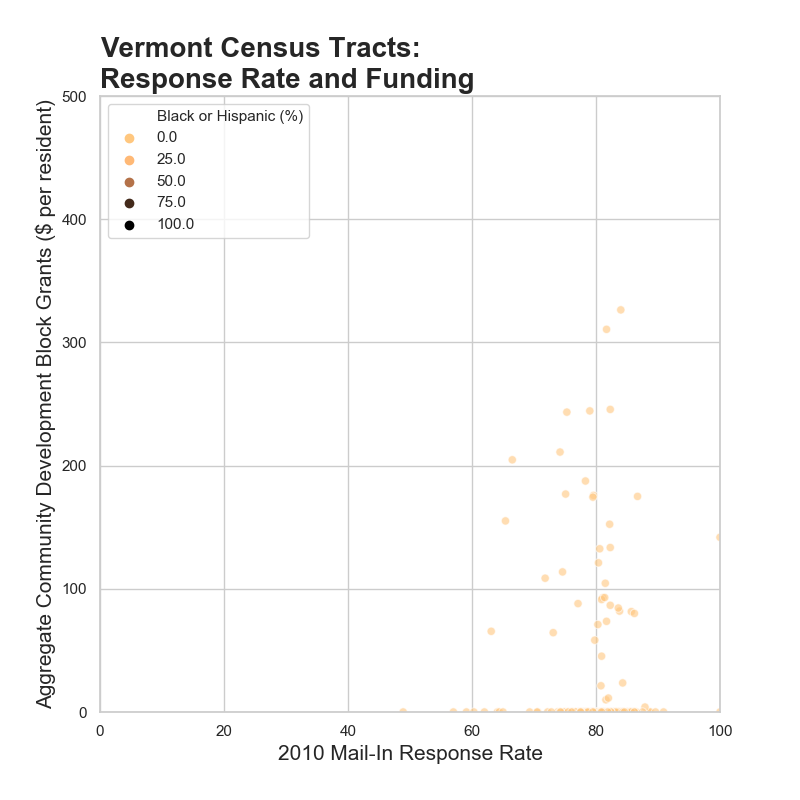

The data file committed next to this chart (first rows):
State, County, Tract, Population, Black, Hispanic, Mail-In, CDBG Total, CDBG per person, Black or Hispanic (%)
Vermont, Addison County, 50001960100, 3757, 11, 35, 79.4, , 0, 1.2
Vermont, Addison County, 50001960200, 2775, 17, 48, 82.2, , 0, 2.3
Vermont, Addison County, 50001960300, 2588, 74, 67, 79.4, , 0, 5.4
Vermont, Addison County, 50001960400, 5094, 16, 91, 82.9, , 0, 2.1
Vermont, Addison County, 50001960500, 3894, 9, 47, 85.7, 317500, 81.5, 1.4
Vermont, Addison County, 50001960600, 2644, 9, 22, 80.5, , 0, 1.2
Vermont, Addison County, 50001960700, 3957, 18, 62, 74.6, 450000, 113.7, 2.0
Vermont, Addison County, 50001960800, 4539, 88, 196, 84.2, , 0, 6.3
Vermont, Addison County, 50001960900, 5337, 21, 97, 75.1, , 0, 2.2
Vermont, Addison County, 50001961000, 2236, 6, 20, 84.3, , 0, 1.2
Vermont, Bennington County, 50003970200, 2031, 8, 21, 83.5, , 0, 1.4
Vermont, Bennington County, 50003970300, 1119, 5, 21, 83.3, , 0, 2.3
Vermont, Bennington County, 50003970400, 4391, 60, 67, 81.7, , 0, 2.9
Vermont, Bennington County, 50003970500, 1302, 8, 10, 100, , 0, 1.4
Vermont, Bennington County, 50003970600, 3084, 5, 39, 83.5, , 0, 1.4
Vermont, Bennington County, 50003970700, 2317, 8, 18, 64.1, , 0, 1.1
Vermont, Bennington County, 50003970800, 3590, 13, 41, 82.8, , 0, 1.5
Vermont, Bennington County, 50003970900, 2264, 15, 43, 82.2, 345000, 152.4, 2.6
Vermont, Bennington County, 50003971000, 3700, 68, 62, 83.9, , 0, 3.5
Vermont, Bennington County, 50003971100, 4727, 32, 98, 88.8, , 0, 2.8
Vermont, Bennington County, 50003971200, 5073, 58, 71, 82.5, , 0, 2.5
Vermont, Bennington County, 50003971300, 3527, 11, 34, 78.8, , 0, 1.3
Vermont, Caledonia County, 50005957000, 4275, 8, 40, 77.7, , 0, 1.1
Vermont, Caledonia County, 50005957100, 2246, 1, 34, 79.1, , 0, 1.6
Vermont, Caledonia County, 50005957200, 2646, 5, 28, 78.3, 496000, 187.5, 1.2
Vermont, Caledonia County, 50005957300, 3335, 30, 48, 76.3, , 0, 2.3
Vermont, Caledonia County, 50005957400, 3852, 43, 65, 84.5, , 0, 2.8
Vermont, Caledonia County, 50005957500, 3751, 11, 49, 86.2, 300000, 80.0, 1.6
Vermont, Caledonia County, 50005957600, 2196, 6, 10, 86.1, , 0, 0.7
Vermont, Caledonia County, 50005957700, 3010, 18, 11, 74.2, 635000, 211.0, 1.0
Vermont, Caledonia County, 50005957800, 2928, 7, 22, 78.7, , 0, 1.0
Vermont, Caledonia County, 50005957900, 2988, 21, 24, 84.3, , 0, 1.5
Vermont, Chittenden County, 50007000100, 4580, 208, 88, 82.3, 611604, 133.5, 6.5
Vermont, Chittenden County, 50007000200, 5625, 141, 100, 84.3, 132898, 23.6, 4.3
Vermont, Chittenden County, 50007000300, 3399, 319, 84, 76.5, 1851819, 544.8, 11.9
Vermont, Chittenden County, 50007000400, 3148, 214, 106, 75.3, 766376, 243.4, 10.2
Vermont, Chittenden County, 50007000500, 4211, 84, 125, 73.1, 270993, 64.4, 5.0
Vermont, Chittenden County, 50007000600, 5169, 129, 134, 80.6, 684658, 132.5, 5.1
Vermont, Chittenden County, 50007000800, 2454, 40, 72, 79.6, 431390, 175.8, 4.6
Vermont, Chittenden County, 50007000900, 2839, 57, 53, 80.3, 201595, 71.0, 3.9
Vermont, Chittenden County, 50007001000, 2371, 181, 76, 80.1, 8834646, 3726, 10.8
Vermont, Chittenden County, 50007001100, 2421, 92, 75, 80.8, 51573, 21.3, 6.9
Vermont, Chittenden County, 50007002101, 2823, 9, 21, 85.1, , 0, 1.1
Vermont, Chittenden County, 50007002102, 7529, 59, 47, 81.7, 554000, 73.6, 1.4
Vermont, Chittenden County, 50007002200, 8314, 140, 145, 85.1, , 0, 3.4
Vermont, Chittenden County, 50007002301, 2210, 17, 45, 83.2, , 0, 2.8
Vermont, Chittenden County, 50007002302, 6543, 43, 80, 86, , 0, 1.9
Vermont, Chittenden County, 50007002400, 3241, 255, 60, 80.4, 392333, 121.1, 9.7
Vermont, Chittenden County, 50007002500, 4026, 221, 102, 82.3, , 0, 8.0
Vermont, Chittenden County, 50007002601, 5188, 86, 98, 81.6, 51397, 9.9, 3.5
Vermont, Chittenden County, 50007002602, 4088, 58, 89, 82.8, , 0, 3.6
Vermont, Chittenden County, 50007002701, 5376, 84, 69, 80.1, , 0, 2.8
Vermont, Chittenden County, 50007002702, 4935, 49, 79, 81.9, , 0, 2.6
Vermont, Chittenden County, 50007002800, 5009, 30, 72, 85.6, , 0, 2.0
Vermont, Chittenden County, 50007002900, 6227, 22, 52, 81.3, , 0, 1.2
Vermont, Chittenden County, 50007003000, 4081, 11, 38, 65.4, 632842, 155.1, 1.2
Vermont, Chittenden County, 50007003100, 8698, 84, 127, 90.9, , 0, 2.4
Vermont, Chittenden County, 50007003301, 3562, 35, 57, 88.7, , 0, 2.6
Vermont, Chittenden County, 50007003304, 5728, 140, 111, 82, 64849, 11.3, 4.4
Vermont, Chittenden County, 50007003400, 7144, 48, 105, 86.7, 1250000, 175.0, 2.1
... 119 more rows
